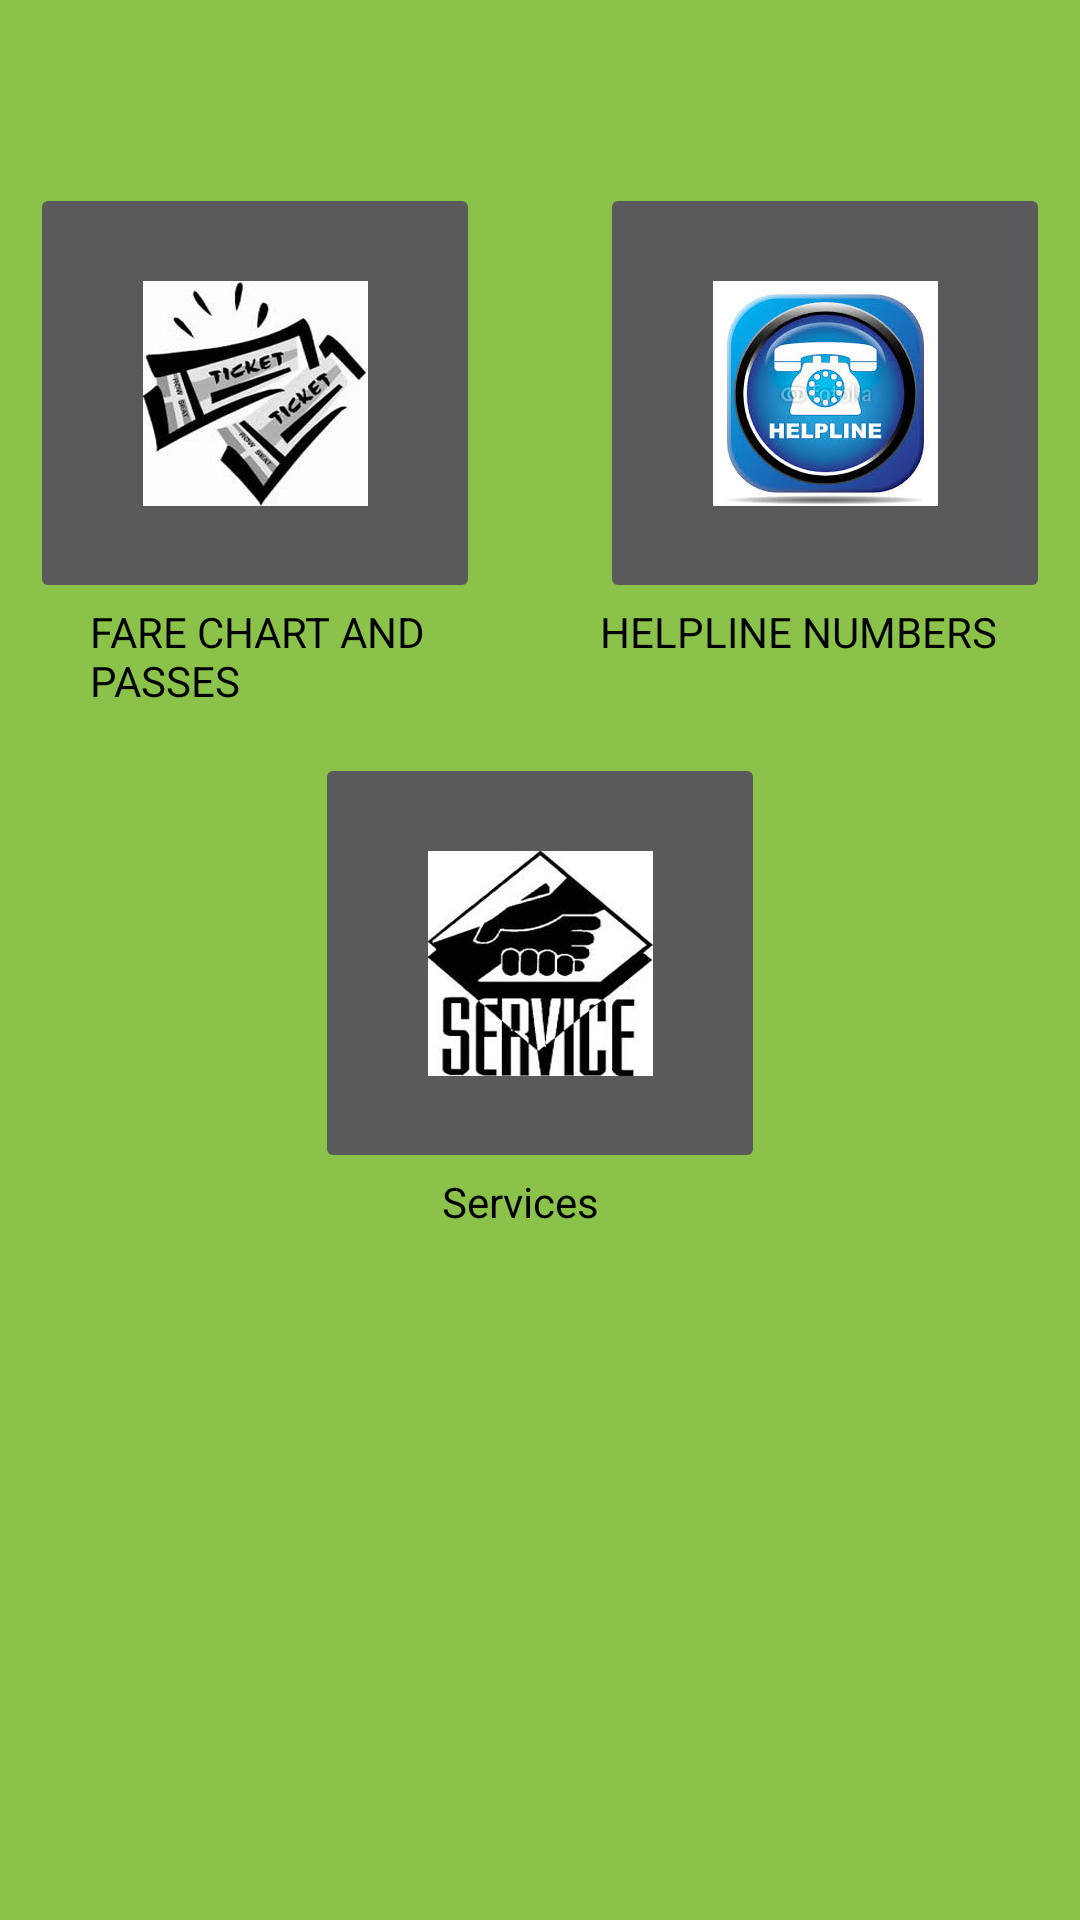

The Android layout XML behind this screen, and the referenced resources:
<!-- AndroidManifest.xml: application theme MyMaterialTheme -->
<!-- res/layout/fragment_fac.xml -->
<?xml version="1.0" encoding="utf-8"?>
<RelativeLayout xmlns:android="http://schemas.android.com/apk/res/android"
    android:orientation="vertical"
    android:background="#8BC34A"
    android:layout_width="match_parent"
    android:layout_height="match_parent">


    <ImageButton
        android:layout_width="150dp"
        android:layout_height="140dp"
        android:id="@+id/imageButton"
        android:layout_marginTop="61dp"
        android:layout_marginLeft="10dp"
        android:src="@drawable/tickets1"
        android:layout_alignParentTop="true"
        android:layout_alignParentLeft="true"
        android:layout_alignParentStart="true" />

    <ImageButton
        android:layout_width="150dp"
        android:layout_height="140dp"
        android:id="@+id/imageButton2"
        android:layout_marginRight="10dp"
        android:src="@drawable/helpline"
        android:layout_alignTop="@+id/imageButton"
        android:layout_alignParentRight="true"
        android:layout_alignParentEnd="true" />

    <TextView
        android:layout_width="wrap_content"
        android:layout_height="50dp"
        android:text="FARE CHART AND
        PASSES"
        android:layout_marginLeft="30dp"
        android:gravity="left"
        android:id="@+id/textView3"
        android:textColor="#000"
        android:layout_below="@+id/imageButton"
        android:layout_alignParentLeft="true"
        android:layout_alignParentStart="true"
        android:layout_alignRight="@+id/imageButton"
        android:layout_alignEnd="@+id/imageButton" />

    <TextView
        android:layout_width="wrap_content"
        android:layout_height="wrap_content"
        android:text="HELPLINE NUMBERS"
        android:gravity="center"
        android:textColor="#000"
        android:id="@+id/textView4"
        android:layout_alignLeft="@+id/imageButton2"
        android:layout_alignStart="@+id/imageButton2"
        android:layout_below="@+id/imageButton2" />

    <ImageButton
        android:layout_width="150dp"
        android:layout_height="140dp"
        android:id="@+id/imageButton3"
        android:src="@drawable/service1"
        android:layout_below="@+id/textView3"
        android:layout_centerHorizontal="true" />

    <TextView
        android:layout_width="wrap_content"
        android:layout_height="wrap_content"
        android:text="Services"
        android:textColor="#000"
        android:id="@+id/textView5"
        android:layout_below="@+id/imageButton3"
        android:layout_toLeftOf="@+id/textView4"
        android:layout_toStartOf="@+id/textView4" />

</RelativeLayout>
<!-- resources referenced by this layout -->
<resources>
  <!-- drawable helpline: jpg bitmap (drawable-xxhdpi, 13158 bytes) -->
  <!-- drawable service1: jpg bitmap (drawable-xxhdpi, 34020 bytes) -->
  <!-- drawable tickets1: jpg bitmap (drawable-xxhdpi, 32417 bytes) -->
  <style name="MyMaterialTheme" parent="MyMaterialTheme.Base">
          
      </style>
  <style name="MyMaterialTheme.Base" parent="Theme.AppCompat.NoActionBar">
          <item name="windowNoTitle">true</item>
          <item name="windowActionBar">false</item>
          <item name="colorPrimary">@color/colorPrimary</item>
          <item name="colorPrimaryDark">@color/colorPrimaryDark</item>
          <item name="colorAccent">@color/colorAccent</item>
      </style>
  <color name="colorPrimary">#388E3C</color>
  <color name="colorPrimaryDark">#C51162</color>
  <color name="colorAccent">#FF80AB</color>
</resources>
